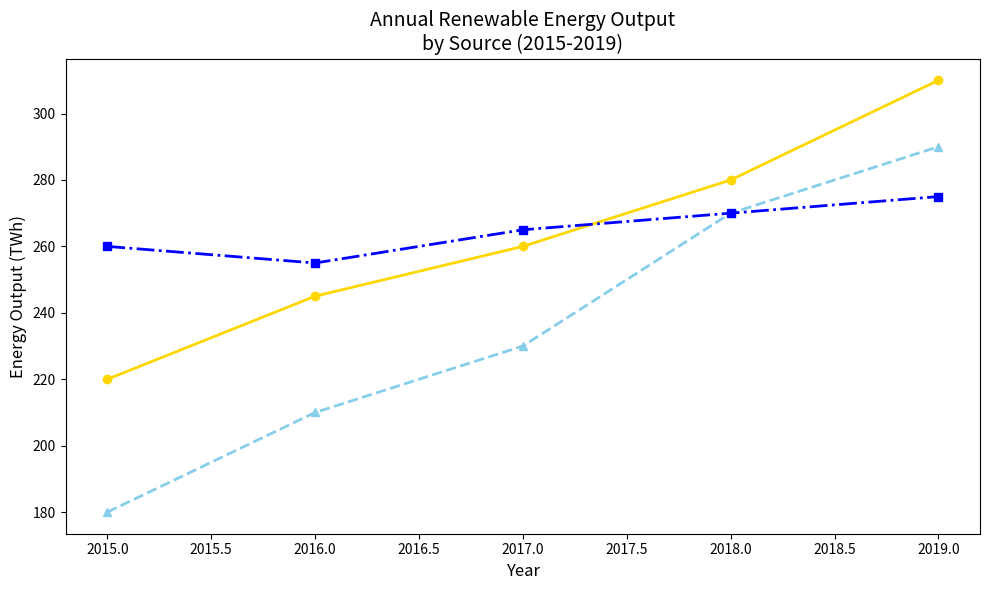

Write the Python code that produced this figure.
import matplotlib.pyplot as plt
import numpy as np

years = np.array([2015, 2016, 2017, 2018, 2019])
solar_output = np.array([220, 245, 260, 280, 310])
wind_output = np.array([180, 210, 230, 270, 290])
hydro_output = np.array([260, 255, 265, 270, 275])

fig, ax = plt.subplots(figsize=(10, 6))

ax.plot(years, solar_output, color='gold', marker='o', linewidth=2, linestyle='-')
ax.plot(years, wind_output, color='skyblue', marker='^', linewidth=2, linestyle='--')
ax.plot(years, hydro_output, color='blue', marker='s', linewidth=2, linestyle='-.')

ax.set_xlabel('Year', fontsize=12)
ax.set_ylabel('Energy Output (TWh)', fontsize=12)
ax.set_title('Annual Renewable Energy Output\nby Source (2015-2019)', fontsize=14)

plt.tight_layout()
plt.show()
